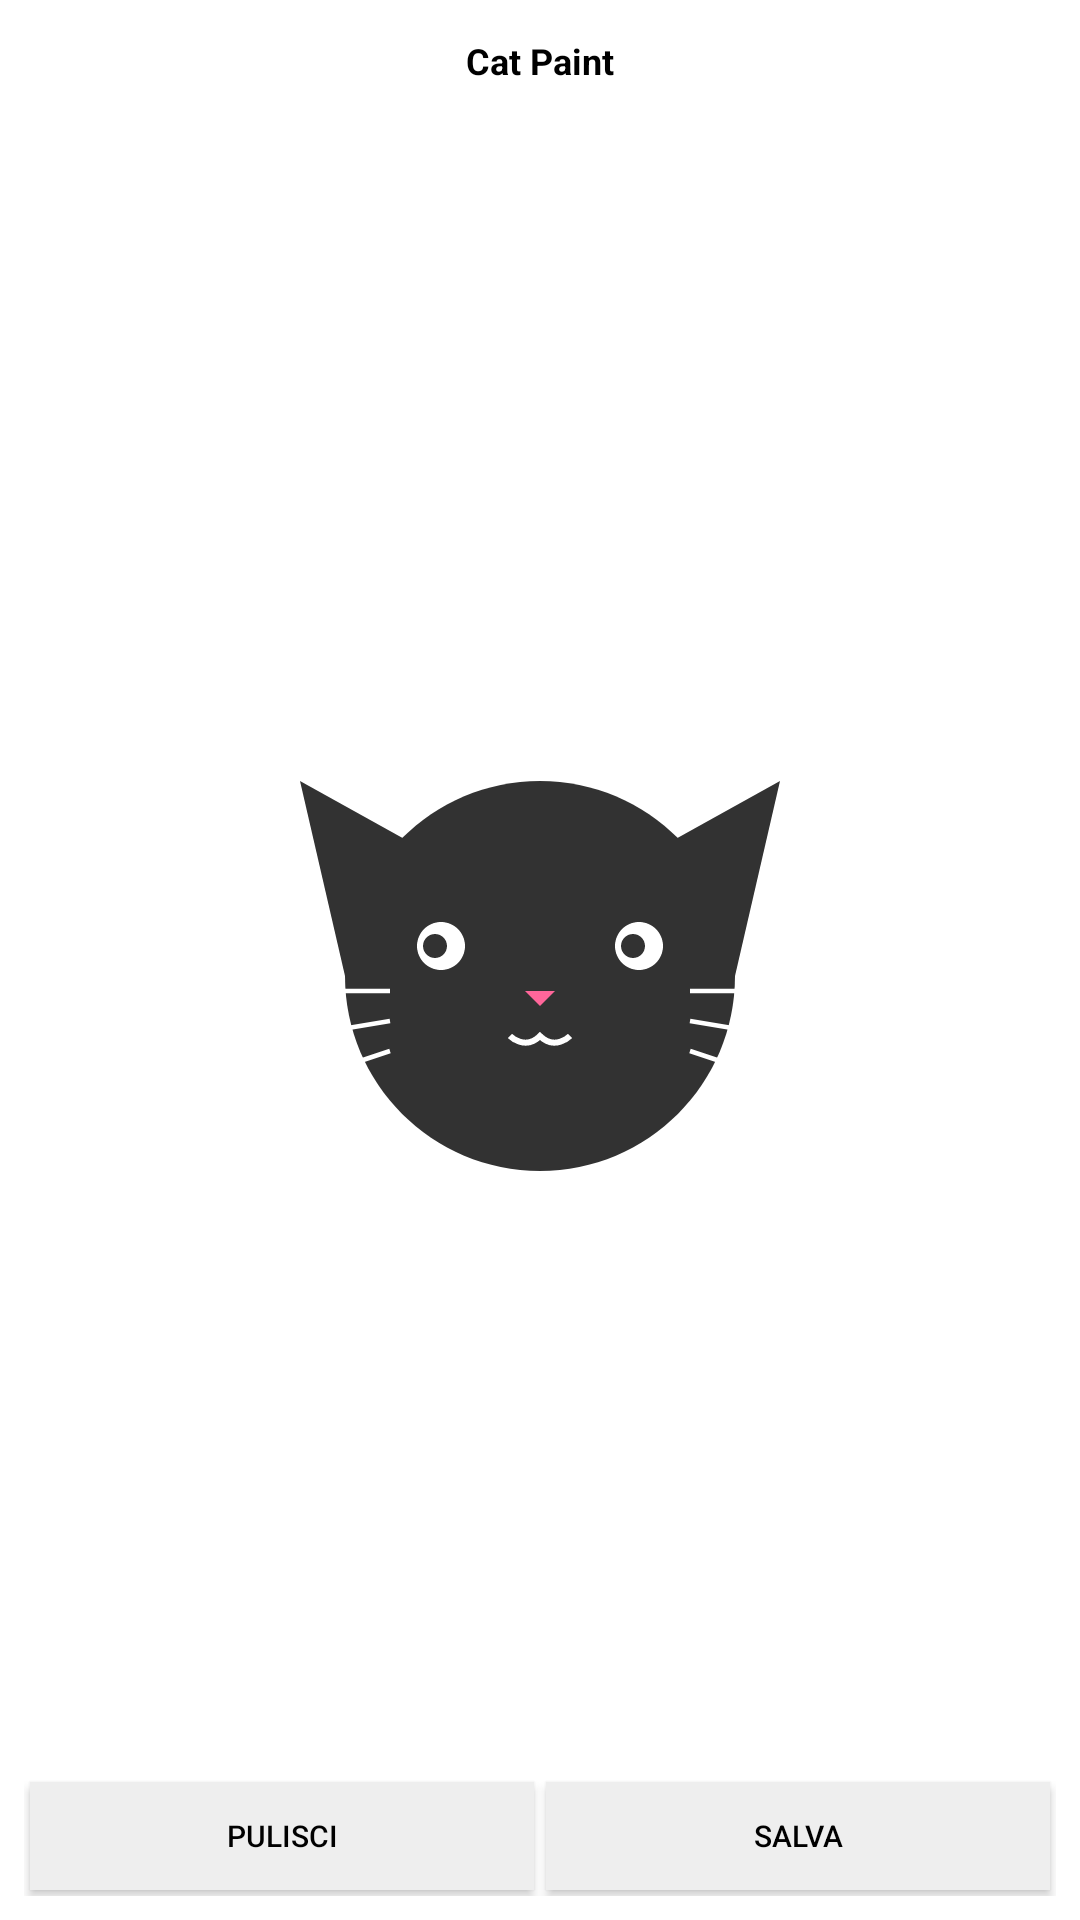

Here is an Android app screen rendered from its layout file. Give the layout XML and the strings, colors and styles it references.
<!-- AndroidManifest.xml: application theme Theme.CatPaint -->
<!-- res/layout/new_app_widget.xml -->
<?xml version="1.0" encoding="utf-8"?>
<RelativeLayout xmlns:android="http://schemas.android.com/apk/res/android"
    android:layout_width="match_parent"
    android:layout_height="match_parent"
    android:background="#FFFFFF"
    android:padding="8dp">

    <TextView
        android:id="@+id/appwidget_text"
        android:layout_width="wrap_content"
        android:layout_height="wrap_content"
        android:layout_centerHorizontal="true"
        android:layout_marginTop="4dp"
        android:text="Cat Paint"
        android:textColor="@android:color/black"
        android:textSize="12sp"
        android:textStyle="bold" />

    <ImageView
        android:id="@+id/widget_preview"
        android:layout_width="match_parent"
        android:layout_height="match_parent"
        android:layout_above="@+id/widget_controls"
        android:layout_below="@id/appwidget_text"
        android:layout_margin="4dp"
        android:scaleType="centerInside"
        android:src="@drawable/ic_cat_decoration"
        android:alpha="0.8"/>

    <LinearLayout
        android:id="@+id/widget_controls"
        android:layout_width="match_parent"
        android:layout_height="wrap_content"
        android:layout_alignParentBottom="true"
        android:orientation="horizontal">

        <Button
            android:id="@+id/widget_btn_clear"
            android:layout_width="0dp"
            android:layout_height="36dp"
            android:layout_weight="1"
            android:layout_margin="2dp"
            android:background="#EEEEEE"
            android:text="Pulisci"
            android:textColor="@android:color/black"
            android:textSize="10sp" />

        <Button
            android:id="@+id/widget_btn_save"
            android:layout_width="0dp"
            android:layout_height="36dp"
            android:layout_weight="1"
            android:layout_margin="2dp"
            android:background="#EEEEEE"
            android:text="Salva"
            android:textColor="@android:color/black"
            android:textSize="10sp" />

    </LinearLayout>

</RelativeLayout>
<!-- resources referenced by this layout -->
<resources>
  <!-- drawable ic_cat_decoration (drawable) -->
  <vector xmlns:android="http://schemas.android.com/apk/res/android"
      android:width="200dp"
      android:height="200dp"
      android:viewportWidth="200"
      android:viewportHeight="200">
      
      <path
          android:fillColor="#FF000000"
          android:pathData="M100,50c-35.9,0 -65,29.1 -65,65s29.1,65 65,65s65,-29.1 65,-65S135.9,50 100,50z"/>
      
      <path
          android:fillColor="#FF000000"
          android:pathData="M35,115l-15,-65l45,25z"/>
      
      <path
          android:fillColor="#FF000000"
          android:pathData="M165,115l15,-65l-45,25z"/>
      
      <path
          android:fillColor="#FFFFFFFF"
          android:pathData="M75,105c0,4.4 -3.6,8 -8,8s-8,-3.6 -8,-8s3.6,-8 8,-8S75,100.6 75,105z"/>
      
      <path
          android:fillColor="#FFFFFFFF"
          android:pathData="M141,105c0,4.4 -3.6,8 -8,8s-8,-3.6 -8,-8s3.6,-8 8,-8S141,100.6 141,105z"/>
      
      <path
          android:fillColor="#FF000000"
          android:pathData="M69,105c0,2.2 -1.8,4 -4,4s-4,-1.8 -4,-4s1.8,-4 4,-4S69,102.8 69,105z"/>
      
      <path
          android:fillColor="#FF000000"
          android:pathData="M135,105c0,2.2 -1.8,4 -4,4s-4,-1.8 -4,-4s1.8,-4 4,-4S135,102.8 135,105z"/>
      
      <path
          android:fillColor="#FFFF4081"
          android:pathData="M100,125l-5,-5h10z"/>
      
      <path
          android:strokeColor="#FFFFFFFF"
          android:strokeWidth="2"
          android:pathData="M90,135c0,0 5,5 10,0c5,5 10,0 10,0"/>
      
      <path
          android:strokeColor="#FFFFFFFF"
          android:strokeWidth="1.5"
          android:pathData="M50,120l-30,0M50,130l-30,5M50,140l-30,10"/>
      
      <path
          android:strokeColor="#FFFFFFFF"
          android:strokeWidth="1.5"
          android:pathData="M150,120l30,0M150,130l30,5M150,140l30,10"/>
  </vector>
  <style name="Theme.CatPaint" parent="Base.Theme.CatPaint" />
  <style name="Base.Theme.CatPaint" parent="Theme.Material3.DayNight.NoActionBar">
          
          
      </style>
</resources>
